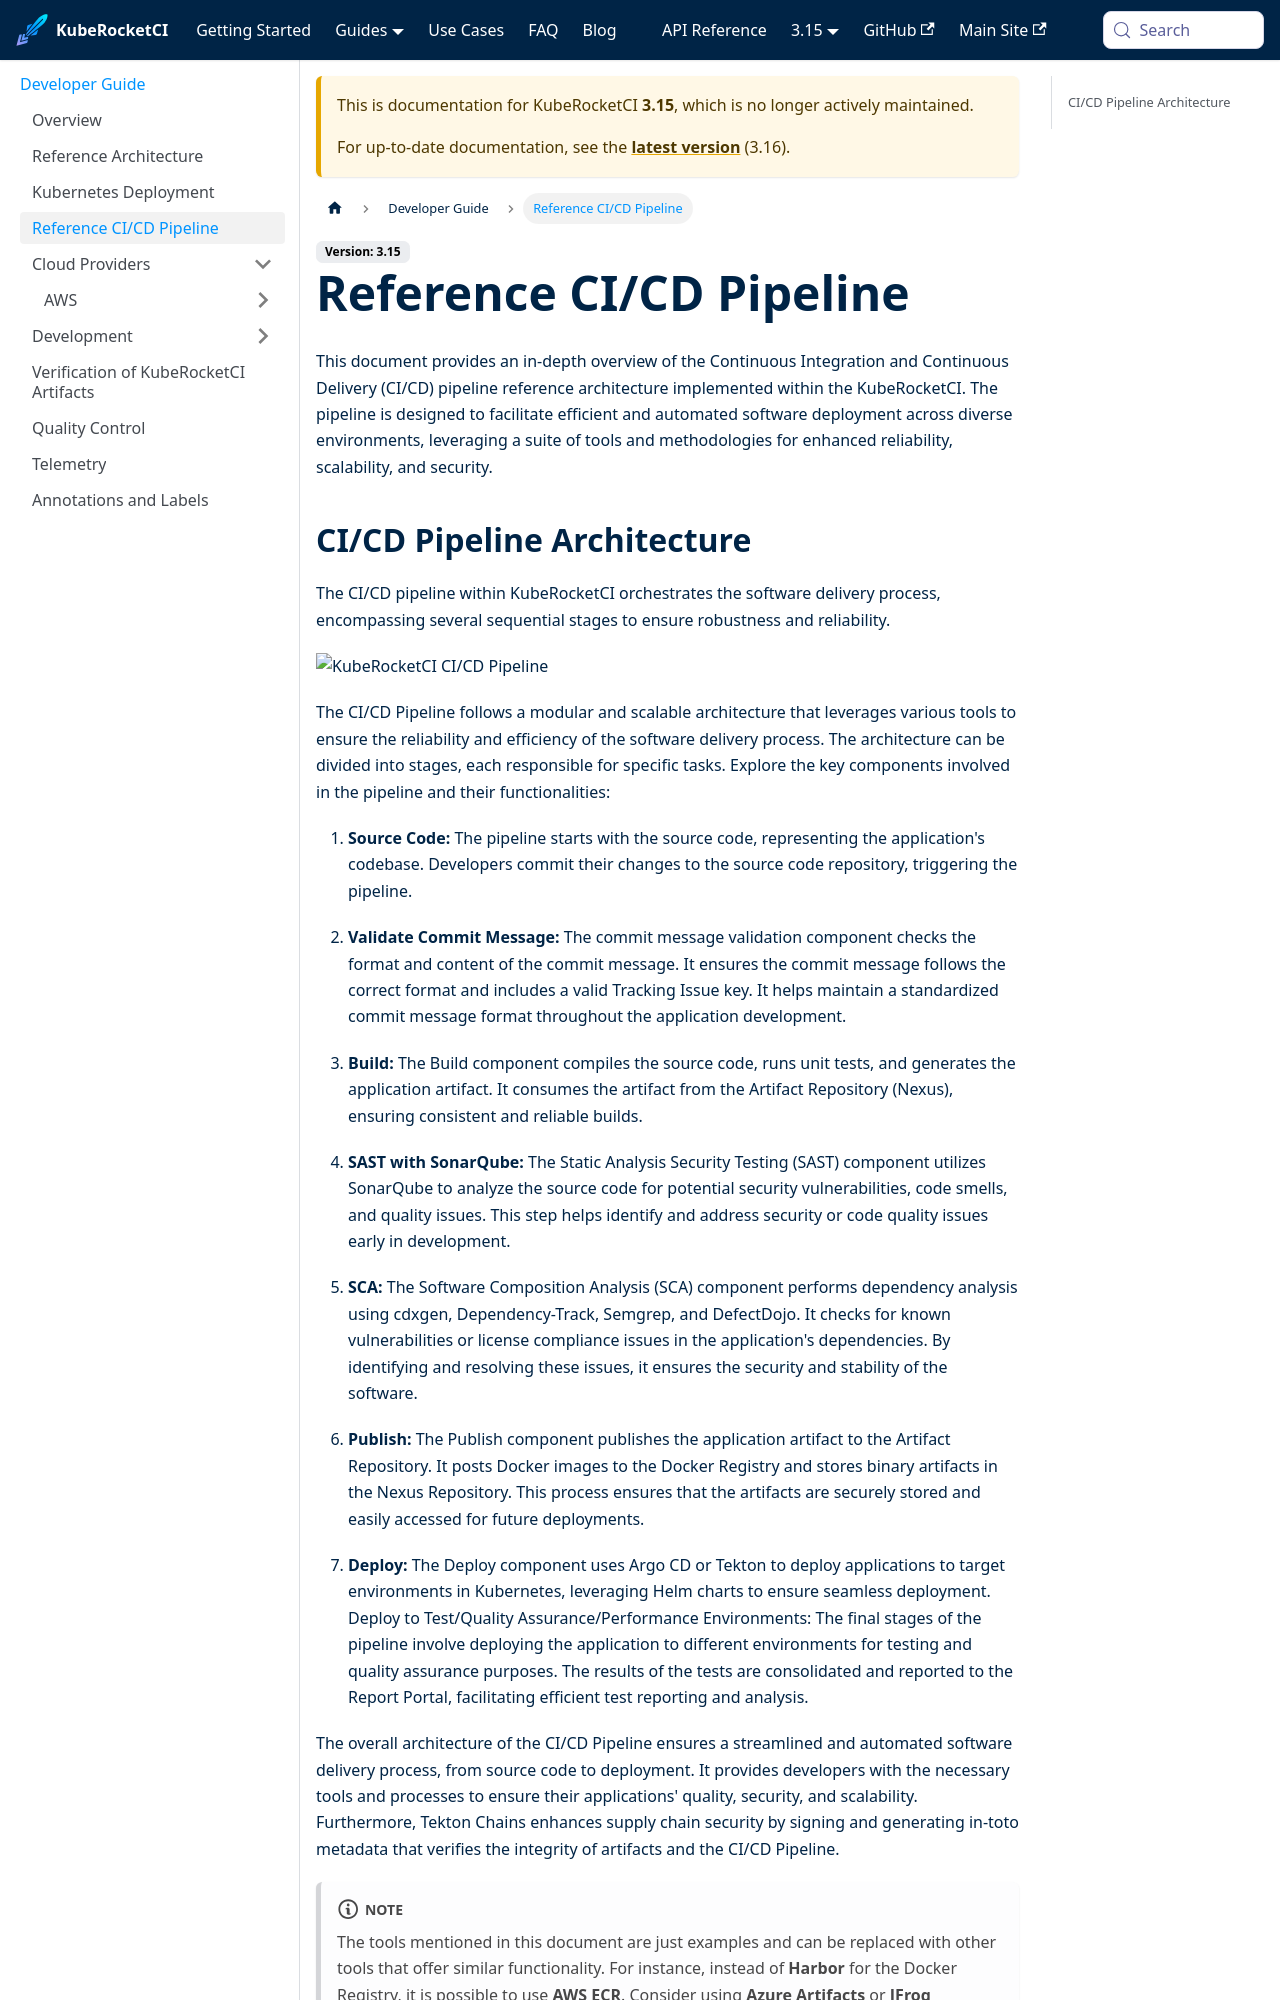

repository: KubeRocketCI/docs · page: docs/3.15/developer-guide/reference-cicd-pipeline.html · generator: docusaurus

---
title: "Reference CI/CD Pipeline"
description: "A comprehensive guide to the CI/CD pipeline architecture within KubeRocketCI, detailing stages from source code to deployment with a focus on security, scalability, and automation."
sidebar_label: "Reference CI/CD Pipeline"
---
<!-- markdownlint-disable MD025 -->

# Reference CI/CD Pipeline

<head>
  <link rel="canonical" href="https://docs.kuberocketci.io/docs/developer-guide/reference-cicd-pipeline" />
</head>

This document provides an in-depth overview of the Continuous Integration and Continuous Delivery (CI/CD) pipeline reference architecture implemented within the KubeRocketCI. The pipeline is designed to facilitate efficient and automated software deployment across diverse environments, leveraging a suite of tools and methodologies for enhanced reliability, scalability, and security.
